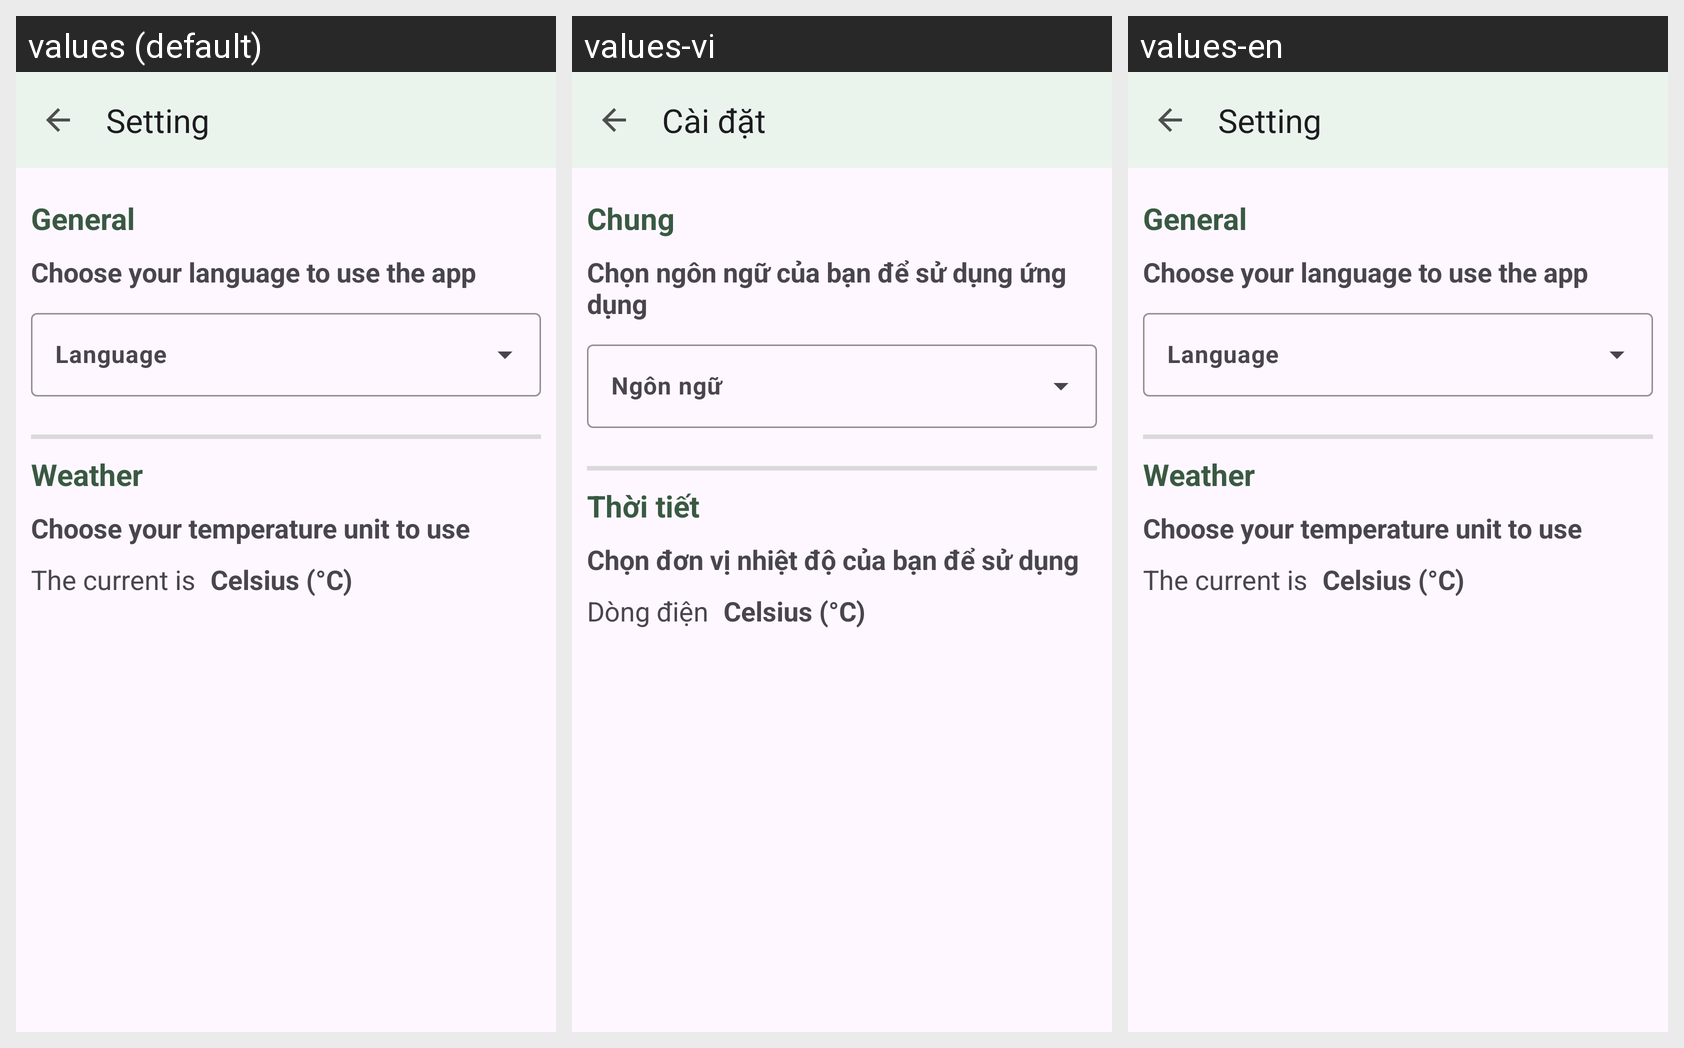

The same Android screen rendered under several of its app's locales, left to right. List the strings drawn on it with the default value and each locale's translation.
Android screen res/layout/activity_setting.xml rendered under 3 locales, left to right: values (default), values-vi, values-en. Device: Nexus 5 (rendered at 1080×1920; each locale shown at half size, 540×960, under a caption strip naming it); theme Theme.HikeMate.
Strings drawn on this screen, with the default value and each locale's value (text and hints the layout hard-codes, and strings that could not be matched under every locale, appear in the picture but are not listed):

setting
  values: Setting
  values-vi: Cài đặt
  values-en: Setting

general
  values: General
  values-vi: Chung
  values-en: General

choose_your_language_to_use_the_app
  values: Choose your language to use the app
  values-vi: Chọn ngôn ngữ của bạn để sử dụng ứng dụng
  values-en: Choose your language to use the app

weather
  values: Weather
  values-vi: Thời tiết
  values-en: Weather

choose_your_temperature_unit_to_use
  values: Choose your temperature unit to use
  values-vi: Chọn đơn vị nhiệt độ của bạn để sử dụng
  values-en: Choose your temperature unit to use

the_current_is
  values: The current is
  values-vi: Dòng điện
  values-en: The current is
